Run: headless pygame with SDL's dummy video driver; simulated clock (each Clock.tick advances the game by its frame time, no real sleeping); random seed 0; keys injected as events and as key.get_pressed() state; no mouse input; restart key RETURN tapped at the start of phases 3 and 4.
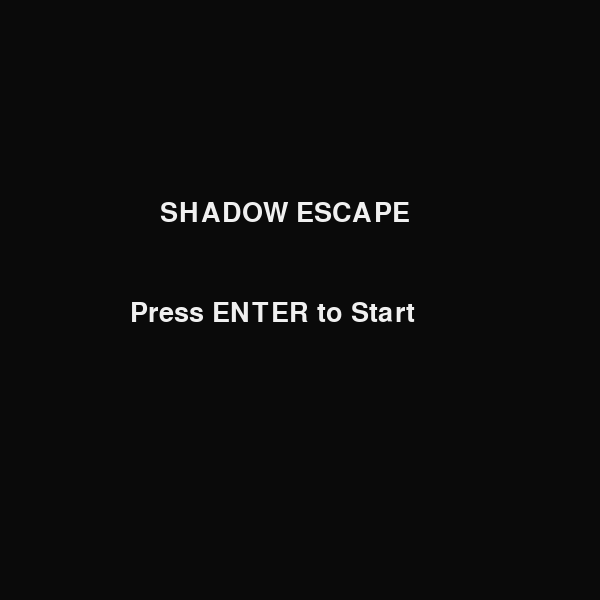
Frame 1 of 4 · flips 1–60 · no input
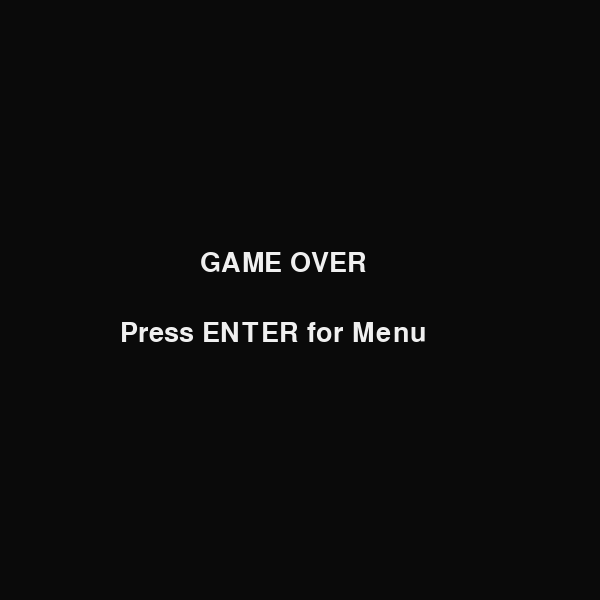
Frame 2 of 4 · flips 61–180 · tapped SPACE, RETURN · held RIGHT (→), D
Frame 3 of 4 · flips 181–300 · tapped RETURN · held DOWN (↓), S · screen same as frame 1, image omitted
Frame 4 of 4 · flips 301–420 · tapped RETURN · held LEFT (←), A, UP (↑), W · screen same as frame 2, image omitted

The pygame program that drew these frames:

import pygame
import sys
import random

pygame.init()

# Screen
WIDTH, HEIGHT = 600, 600
CELL_SIZE = 30
ROWS = HEIGHT // CELL_SIZE
COLS = WIDTH // CELL_SIZE

screen = pygame.display.set_mode((WIDTH, HEIGHT))
pygame.display.set_caption("Shadow Escape")

clock = pygame.time.Clock()
font = pygame.font.SysFont(None, 40)

# Colors
BLACK = (10, 10, 10)
WHITE = (240, 240, 240)
BLUE = (50, 150, 255)
RED = (255, 80, 80)
GREEN = (80, 255, 120)
GRAY = (60, 60, 60)
YELLOW = (200, 200, 50)

# Game States
MENU = 0
PLAYING = 1
GAME_OVER = 2
WIN = 3

game_state = MENU
level = 1
max_level = 5

# -------- LEVEL GENERATION --------
def generate_level(level):
    maze = [[0 for _ in range(COLS)] for _ in range(ROWS)]

    wall_density = 0.15 + (level * 0.05)

    for i in range(ROWS):
        for j in range(COLS):
            if random.random() < wall_density:
                maze[i][j] = 1

    # Ensure at least some open space
    for _ in range(100):
        x = random.randint(1, ROWS - 2)
        y = random.randint(1, COLS - 2)
        maze[x][y] = 0

    # Light zones decrease per level
    light_zones = []
    for _ in range(max(1, 6 - level)):
        while True:
            x = random.randint(1, ROWS - 2)
            y = random.randint(1, COLS - 2)
            if maze[x][y] == 0:
                light_zones.append([x, y])
                break

    return maze, light_zones

# -------- HELPERS --------
def get_random_empty_cell():
    while True:
        x = random.randint(1, ROWS - 2)
        y = random.randint(1, COLS - 2)
        if maze[x][y] == 0:
            return [x, y]

def distance(a, b):
    return abs(a[0] - b[0]) + abs(a[1] - b[1])

# -------- RESET LEVEL --------
def reset_level(level):
    global player_pos, shadow_pos, player_path, energy
    global maze, light_zones, goal, shadow_delay

    maze, light_zones = generate_level(level)

    # Player spawn
    player_pos = get_random_empty_cell()

    # Shadow spawn far away
    while True:
        shadow_pos = get_random_empty_cell()
        if distance(player_pos, shadow_pos) > 8:
            break

    player_path = []

    energy = 100

    # Goal spawn far from player
    while True:
        goal = get_random_empty_cell()
        if distance(player_pos, goal) > 10:
            break

    # Faster shadow each level
    shadow_delay = max(5, 20 - level * 2)

reset_level(level)

# -------- DRAW TEXT --------
def draw_text(text, x, y):
    img = font.render(text, True, WHITE)
    screen.blit(img, (x, y))

# -------- MOVEMENT --------
def move(dx, dy):
    global energy
    new_x = player_pos[0] + dx
    new_y = player_pos[1] + dy

    if 0 <= new_x < ROWS and 0 <= new_y < COLS:
        if maze[new_x][new_y] == 0 and energy > 0:
            player_pos[0] = new_x
            player_pos[1] = new_y
            energy -= 1

# -------- MAIN LOOP --------
running = True

while running:
    clock.tick(10)
    screen.fill(BLACK)

    for event in pygame.event.get():
        if event.type == pygame.QUIT:
            running = False

        if game_state == MENU:
            if event.type == pygame.KEYDOWN:
                if event.key == pygame.K_RETURN:
                    level = 1
                    reset_level(level)
                    game_state = PLAYING

        elif game_state in [GAME_OVER, WIN]:
            if event.type == pygame.KEYDOWN:
                if event.key == pygame.K_RETURN:
                    game_state = MENU

    keys = pygame.key.get_pressed()

    # -------- GAMEPLAY --------
    if game_state == PLAYING:

        if keys[pygame.K_UP]:
            move(-1, 0)
        if keys[pygame.K_DOWN]:
            move(1, 0)
        if keys[pygame.K_LEFT]:
            move(0, -1)
        if keys[pygame.K_RIGHT]:
            move(0, 1)

        # Record path
        player_path.append(tuple(player_pos))

        # Shadow follows delayed path
        if len(player_path) > shadow_delay:
            shadow_pos = list(player_path[-shadow_delay])

        # Recharge in light zones
        for lz in light_zones:
            if player_pos == lz:
                energy = min(100, energy + 2)

        # Draw maze
        for i in range(ROWS):
            for j in range(COLS):
                if maze[i][j] == 1:
                    pygame.draw.rect(screen, GRAY,
                                     (j * CELL_SIZE, i * CELL_SIZE, CELL_SIZE, CELL_SIZE))

        # Draw goal
        pygame.draw.rect(screen, GREEN,
                         (goal[1] * CELL_SIZE, goal[0] * CELL_SIZE, CELL_SIZE, CELL_SIZE))

        # Draw light zones
        for lz in light_zones:
            pygame.draw.rect(screen, YELLOW,
                             (lz[1] * CELL_SIZE, lz[0] * CELL_SIZE, CELL_SIZE, CELL_SIZE))

        # Draw player
        pygame.draw.rect(screen, BLUE,
                         (player_pos[1] * CELL_SIZE, player_pos[0] * CELL_SIZE, CELL_SIZE, CELL_SIZE))

        # Draw shadow
        pygame.draw.rect(screen, RED,
                         (shadow_pos[1] * CELL_SIZE, shadow_pos[0] * CELL_SIZE, CELL_SIZE, CELL_SIZE))

        # Energy bar
        pygame.draw.rect(screen, WHITE, (10, 10, 100, 10))
        pygame.draw.rect(screen, BLUE, (10, 10, energy, 10))

        # Level text
        draw_text(f"Level: {level}", 450, 10)

        # Lose condition
        if player_pos == shadow_pos:
            game_state = GAME_OVER

        # Win level
        if player_pos == goal:
            level += 1
            if level > max_level:
                game_state = WIN
            else:
                reset_level(level)

    # -------- MENU --------
    elif game_state == MENU:
        draw_text("SHADOW ESCAPE", 160, 200)
        draw_text("Press ENTER to Start", 130, 300)

    # -------- GAME OVER --------
    elif game_state == GAME_OVER:
        draw_text("GAME OVER", 200, 250)
        draw_text("Press ENTER for Menu", 120, 320)

    # -------- FINAL WIN --------
    elif game_state == WIN:
        draw_text("YOU WON!", 220, 250)
        draw_text("Press ENTER for Menu", 120, 320)

    pygame.display.flip()

pygame.quit()
sys.exit()
